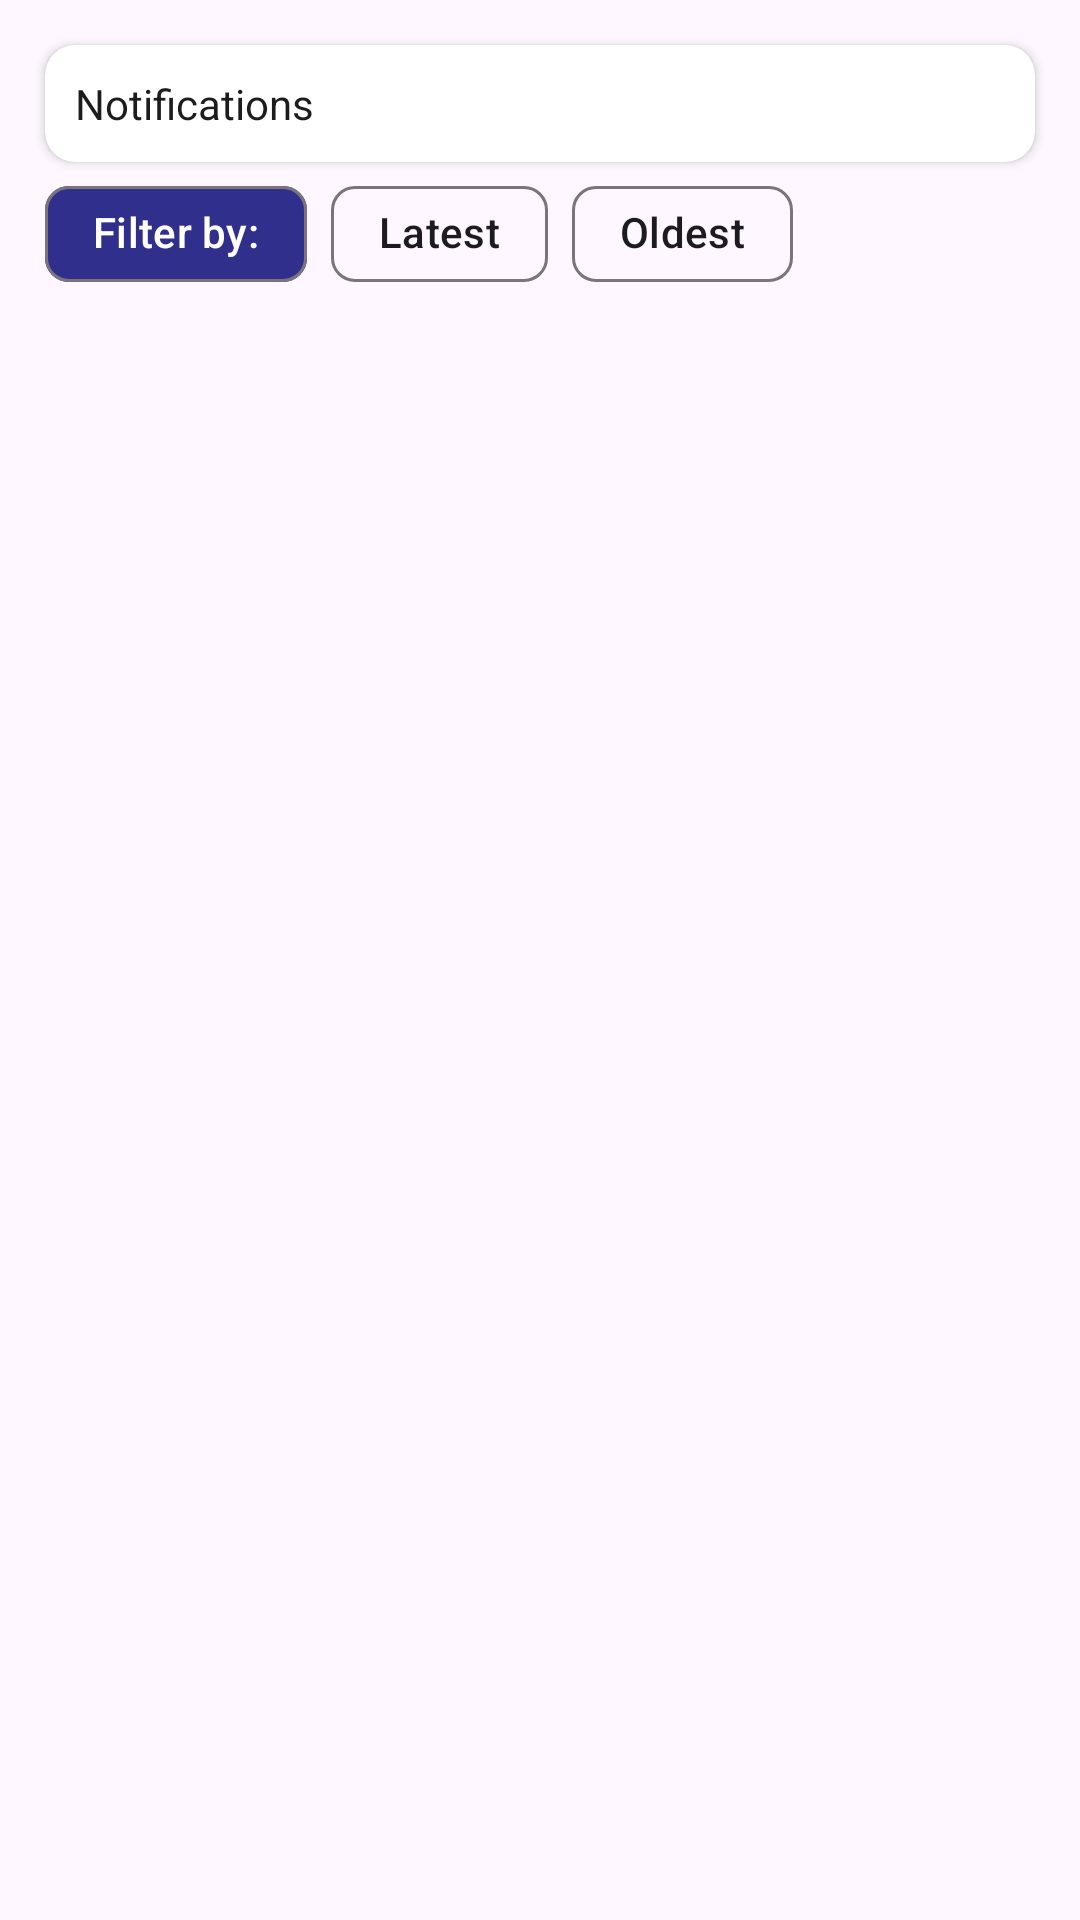

The Android layout XML behind this screen, and the referenced resources:
<!-- AndroidManifest.xml: application theme Theme.Ecummerce -->
<!-- res/layout/fragment_notifications.xml -->
<?xml version="1.0" encoding="utf-8"?>
<androidx.constraintlayout.widget.ConstraintLayout xmlns:android="http://schemas.android.com/apk/res/android"
    xmlns:app="http://schemas.android.com/apk/res-auto"
    xmlns:tools="http://schemas.android.com/tools"
    android:layout_width="match_parent"
    android:layout_height="match_parent"
    tools:context=".Notifications">

    <androidx.cardview.widget.CardView
        android:id="@+id/cardView2"
        android:layout_width="match_parent"
        android:layout_height="wrap_content"
        android:layout_marginLeft="15dp"
        android:layout_marginTop="15dp"
        android:layout_marginRight="15dp"
        app:cardBackgroundColor="#FFFFFF"
        app:cardCornerRadius="10dp"
        app:layout_constraintEnd_toEndOf="parent"
        app:layout_constraintHorizontal_bias="0.5"
        app:layout_constraintStart_toStartOf="parent"
        app:layout_constraintTop_toTopOf="parent">

        <FrameLayout
            android:layout_width="wrap_content"
            android:layout_height="wrap_content">

            <TextView
                style="@style/bold_txt_style"
                android:layout_width="wrap_content"
                android:layout_height="wrap_content"
                android:padding="10dp"
                android:text="Notifications"
                android:textSize="14sp" />
        </FrameLayout>

        <ImageView
            android:id="@+id/imageView6"
            android:layout_width="wrap_content"
            android:layout_height="wrap_content"
            android:layout_gravity="center|end"
            android:layout_marginRight="10dp"
            android:src="@drawable/baseline_notifications_24" />

    </androidx.cardview.widget.CardView>

    <com.google.android.material.chip.ChipGroup
        android:id="@+id/chipGroup"
        android:layout_width="match_parent"
        android:layout_height="wrap_content"
        android:layout_marginLeft="15dp"
        android:layout_marginRight="15dp"
        app:layout_constraintEnd_toEndOf="parent"
        app:layout_constraintHorizontal_bias="0.5"
        app:layout_constraintStart_toStartOf="parent"
        app:layout_constraintTop_toBottomOf="@+id/cardView2">

        <com.google.android.material.chip.Chip
            android:clickable="false"
            app:chipBackgroundColor="#30308C"
            android:textColor="@color/white"
            android:id="@+id/defaultChip"
            android:layout_width="wrap_content"
            android:layout_height="wrap_content"
            android:text="Filter by:" />

        <com.google.android.material.chip.Chip
            android:id="@+id/filter_latest"
            android:layout_width="wrap_content"
            android:layout_height="wrap_content"
            android:text="Latest" />

        <com.google.android.material.chip.Chip
            android:id="@+id/filter_oldest"
            android:layout_width="wrap_content"
            android:layout_height="wrap_content"
            android:text="Oldest" />

    </com.google.android.material.chip.ChipGroup>

    <androidx.recyclerview.widget.RecyclerView
        android:layout_margin="5dp"
        tools:listitem="@layout/rv_notifs"
        android:layout_width="match_parent"
        android:layout_height="0dp"
        app:layout_constraintBottom_toBottomOf="parent"
        app:layout_constraintEnd_toEndOf="parent"
        app:layout_constraintHorizontal_bias="0.5"
        app:layout_constraintStart_toStartOf="parent"
        app:layout_constraintTop_toBottomOf="@+id/chipGroup"
        app:layout_constraintVertical_bias="0.5" />

</androidx.constraintlayout.widget.ConstraintLayout>
<!-- res/layout/rv_notifs.xml (included above) -->
<?xml version="1.0" encoding="utf-8"?>
<androidx.cardview.widget.CardView xmlns:android="http://schemas.android.com/apk/res/android"
    xmlns:app="http://schemas.android.com/apk/res-auto"
    android:layout_width="match_parent"
    android:layout_margin="10dp"
    app:cardElevation="10dp"
    app:cardCornerRadius="10dp"
    android:layout_height="wrap_content">

    <FrameLayout
        android:id="@+id/frameLayout2"
        android:layout_width="match_parent"
        android:layout_height="wrap_content"
        android:background="@color/white"
        android:padding="5dp"
        >

        <androidx.constraintlayout.widget.ConstraintLayout
            android:layout_width="match_parent"
            android:layout_height="wrap_content">

            <androidx.cardview.widget.CardView
                app:cardElevation="0dp"
                android:id="@+id/cardView"
                android:layout_width="wrap_content"
                android:layout_height="wrap_content"
                android:layout_gravity="center|start"
                app:cardCornerRadius="10dp"
                app:layout_constraintBottom_toBottomOf="parent"
                app:layout_constraintStart_toStartOf="parent"
                app:layout_constraintTop_toTopOf="parent">

                <ImageView
                    android:id="@+id/imageView5"
                    android:src="@drawable/baseline_account_circle_24"
                    android:layout_width="100dp"
                    android:layout_height="100dp"
                    android:layout_gravity="center"
                    android:scaleType="centerCrop" />

            </androidx.cardview.widget.CardView>


            <LinearLayout
                android:layout_marginLeft="10dp"
                android:layout_width="0dp"
                android:layout_height="0dp"
                android:layout_gravity="center"
                android:orientation="vertical"
                app:layout_constraintBottom_toBottomOf="@+id/cardView"
                app:layout_constraintEnd_toEndOf="parent"
                app:layout_constraintStart_toEndOf="@+id/cardView"
                app:layout_constraintTop_toTopOf="@+id/cardView">

                <TextView
                    android:ellipsize="end"
                    android:maxLines="2"
                    android:textStyle="bold"
                    android:id="@+id/textView2"
                    style="@style/regular_txt_style"
                    android:layout_width="match_parent"
                    android:layout_height="wrap_content"
                    android:text="bavintechs"
                    android:textColor="@color/black" />

                <TextView
                    android:textSize="12sp"
                    android:textStyle="italic"
                    android:id="@+id/textView3"
                    style="@style/regular_txt_style"
                    android:layout_width="match_parent"
                    android:layout_height="wrap_content"
                    android:text="Your Order is Placed"
                    android:textColor="@color/black" />

                <TextView
                    android:textSize="12sp"
                    android:id="@+id/textView4"
                    style="@style/regular_txt_style"
                    android:layout_width="match_parent"
                    android:layout_height="wrap_content"
                    android:text="Friday, May 10 2024"
                    android:textColor="@color/black" />


            </LinearLayout>



        </androidx.constraintlayout.widget.ConstraintLayout>

        <ImageView
            android:layout_gravity="end|bottom"
            android:layout_margin="8dp"
            android:id="@+id/btn_delete_notif"
            android:layout_width="34dp"
            android:layout_height="34dp"
            app:srcCompat="@drawable/baseline_delete_24" />

    </FrameLayout>

</androidx.cardview.widget.CardView>
<!-- resources referenced by this layout -->
<resources>
  <color name="black">#1C1C1C</color>
  <color name="white">#FFFFFFFF</color>
  <!-- drawable baseline_delete_24 (drawable) -->
  <vector xmlns:android="http://schemas.android.com/apk/res/android" android:height="24dp" android:tint="#272776" android:viewportHeight="24" android:viewportWidth="24" android:width="24dp">
        
      <path android:fillColor="@android:color/white" android:pathData="M6,19c0,1.1 0.9,2 2,2h8c1.1,0 2,-0.9 2,-2V7H6v12zM19,4h-3.5l-1,-1h-5l-1,1H5v2h14V4z"/>
      
  </vector>
  <style name="bold_txt_style">
          <item name="fontFamily">@font/montserrat_semibold</item>
          <item name="android:textSize">24sp</item>
          <item name="android:textColor">@color/black</item>
      </style>
  <style name="regular_txt_style">
          <item name="fontFamily">@font/montserrat</item>
          <item name="android:textSize">14sp</item>
          <item name="android:textColor">@color/transparent_black</item>
      </style>
  <style name="Theme.Ecummerce" parent="Base.Theme.Ecummerce" />
  <color name="transparent_black">#BF000000</color>
  <style name="Base.Theme.Ecummerce" parent="Theme.Material3.DayNight.NoActionBar">
          
          <item name="android:windowTranslucentStatus">true</item>
          
      </style>
</resources>
